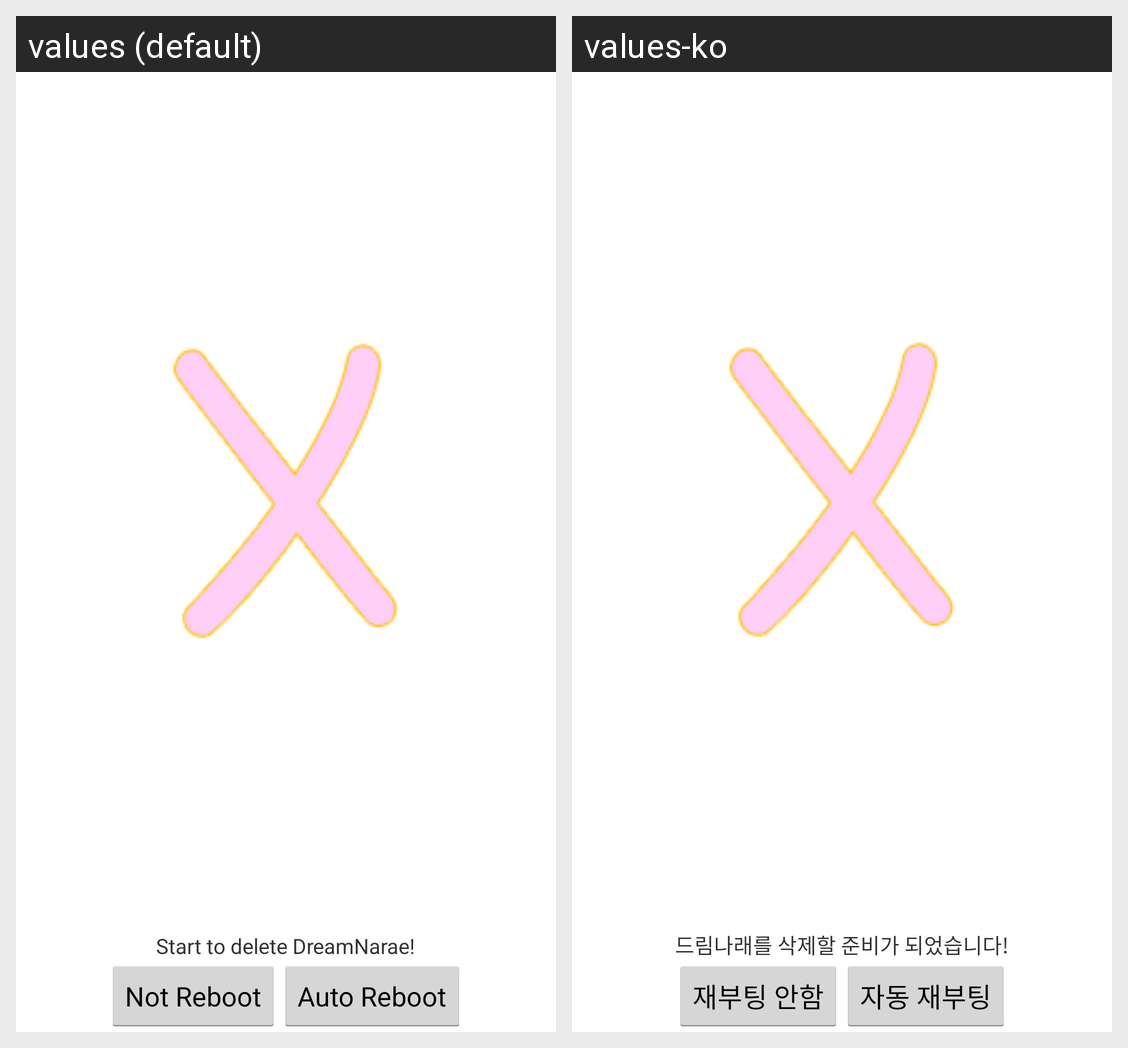

This grid shows one Android layout under two languages. Give, for every string resource on the screen, its name, the default text and each shown locale's text.
Android screen res/layout/tab_tab2_delete.xml rendered under 2 locales, left to right: values (default), values-ko. Device: Nexus 5 (rendered at 1080×1920; each locale shown at half size, 540×960, under a caption strip naming it); theme AppTheme.
Strings drawn on this screen, with the default value and each locale's value (text and hints the layout hard-codes, and strings that could not be matched under every locale, appear in the picture but are not listed):

tab_tab2_reboot_no
  values: Not Reboot
  values-ko: 재부팅 안함

tab_tab2_reboot_ok
  values: Auto Reboot
  values-ko: 자동 재부팅

tab_tab2_delete_running_1
  values: Start to delete DreamNarae!
  values-ko: 드림나래를 삭제할 준비가 되었습니다!
